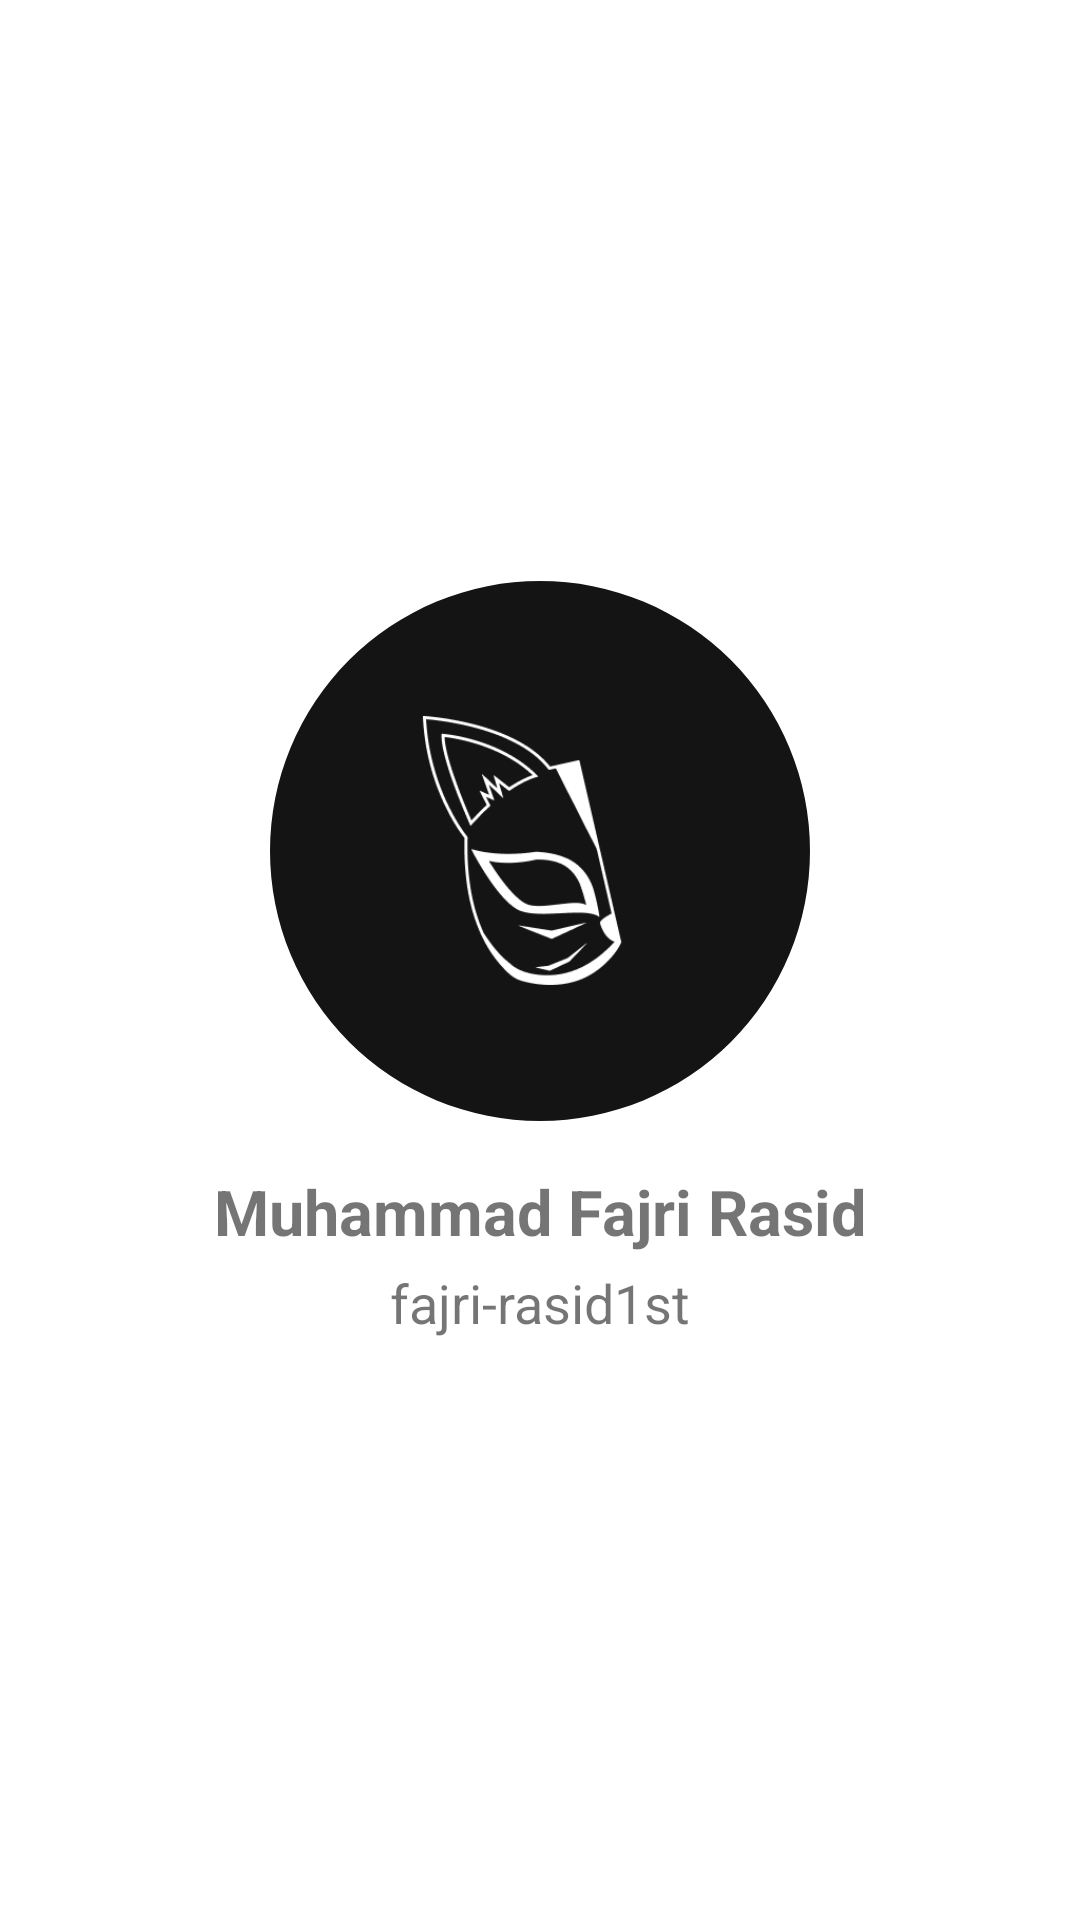

Here is an Android app screen rendered from its layout file. Give the layout XML and the strings, colors and styles it references.
<!-- AndroidManifest.xml: application theme Theme.TestFragment -->
<!-- res/layout/fragment_profile.xml -->
<?xml version="1.0" encoding="utf-8"?>
<androidx.constraintlayout.widget.ConstraintLayout xmlns:android="http://schemas.android.com/apk/res/android"
    xmlns:app="http://schemas.android.com/apk/res-auto"
    xmlns:tools="http://schemas.android.com/tools"
    android:layout_width="match_parent"
    android:layout_height="match_parent"
    tools:context=".profile.ProfileFragment">

    <com.google.android.material.imageview.ShapeableImageView
        android:id="@+id/circleImageView"
        android:layout_width="0dp"
        android:layout_height="0dp"
        android:src="@drawable/avatar_profile"
        app:layout_constraintBottom_toTopOf="@+id/textView"
        app:layout_constraintDimensionRatio="1:1"
        app:layout_constraintEnd_toStartOf="@+id/guideline_end"
        app:layout_constraintStart_toStartOf="@+id/guideline_start"
        app:layout_constraintTop_toTopOf="parent"
        app:layout_constraintVertical_chainStyle="packed"
        app:shapeAppearance="@style/ShapeAppearance.Material3.Corner.Full" />

    <TextView
        android:id="@+id/textView"
        android:layout_width="wrap_content"
        android:layout_height="wrap_content"
        android:layout_marginHorizontal="16dp"
        android:layout_marginTop="16dp"
        android:text="@string/full_name"
        android:textAlignment="center"
        android:textSize="21sp"
        android:textStyle="bold"
        app:layout_constraintBottom_toTopOf="@+id/textView2"
        app:layout_constraintEnd_toEndOf="parent"
        app:layout_constraintStart_toStartOf="parent"
        app:layout_constraintTop_toBottomOf="@+id/circleImageView" />

    <TextView
        android:id="@+id/textView2"
        android:layout_width="wrap_content"
        android:layout_height="wrap_content"
        android:layout_marginTop="4dp"
        android:text="@string/username"
        android:textSize="18sp"
        app:layout_constraintBottom_toBottomOf="parent"
        app:layout_constraintEnd_toEndOf="parent"
        app:layout_constraintStart_toStartOf="parent"
        app:layout_constraintTop_toBottomOf="@+id/textView" />

    <androidx.constraintlayout.widget.Guideline
        android:id="@+id/guideline_start"
        android:layout_width="wrap_content"
        android:layout_height="wrap_content"
        android:orientation="vertical"
        app:layout_constraintGuide_percent="0.25" />

    <androidx.constraintlayout.widget.Guideline
        android:id="@+id/guideline_end"
        android:layout_width="wrap_content"
        android:layout_height="wrap_content"
        android:orientation="vertical"
        app:layout_constraintGuide_percent="0.75" />

</androidx.constraintlayout.widget.ConstraintLayout>
<!-- resources referenced by this layout -->
<resources>
  <!-- drawable avatar_profile: png bitmap (drawable, 12093 bytes) -->
  <string name="full_name">Muhammad Fajri Rasid</string>
  <string name="username">fajri-rasid1st</string>
  <style name="Theme.TestFragment" parent="Theme.MaterialComponents.DayNight.NoActionBar">
          <item name="android:statusBarColor">@color/pink</item>
      </style>
  <color name="pink">#F30367</color>
</resources>
